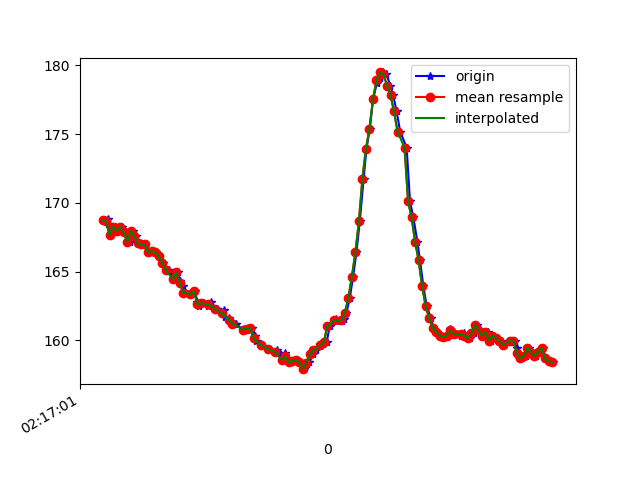

Data behind this chart, as committed beside it:
1617848222034, 543865644051729, 168.75, -236.03516, -59.375
1617848222050, 543865665477685, 168.8, -235.6, -59.18
1617848222053, 543865682691700, 168.5, -236.2, -59.67
1617848222069, 543865701736994, 167.7, -236.8, -59.67
1617848222096, 543865720690723, 168.3, -235.9, -58.69
1617848222111, 543865739858102, 168, -237, -59.96
1617848222132, 543865758933917, 168.3, -236, -59.96
1617848222151, 543865778009732, 167.9, -236.6, -59.38
1617848222179, 543865800564975, 167.2, -237.9, -60.94
1617848222195, 543865816771788, 168, -237.5, -59.77
1617848222211, 543865836152816, 167.6, -237.4, -59.96
1617848222229, 543865855045503, 167.1, -237.1, -59.77
1617848222247, 543865874029754, 167, -237.4, -59.67
1617848222264, 543865893288697, 167, -237.3, -58.98
1617848222287, 543865912303469, 166.4, -237.4, -59.18
1617848222303, 543865931287720, 166.5, -237.5, -58.98
1617848222326, 543865950638227, 166.4, -237.8, -59.18
1617848222342, 543865969805605, 166.1, -237.8, -58.59
1617848222362, 543865988820378, 165.6, -237.8, -58.3
1617848222380, 543866007987757, 165.1, -238.1, -59.28
1617848222399, 543866027124614, 165.1, -238.4, -59.38
1617848222423, 543866046414078, 164.5, -238.8, -59.18
1617848222449, 543866065947713, 164.9, -238, -60.25
1617848222463, 543866084870921, 164.4, -238.1, -58.69
1617848222478, 543866104099342, 164, -238.4, -59.18
1617848222495, 543866123022551, 163.5, -238.6, -58.01
1617848222521, 543866142373057, 163.4, -238.5, -57.91
1617848222547, 543866161479394, 163.6, -239.3, -58.69
1617848222560, 543866180738336, 162.8, -237.9, -58.2
1617848222572, 543866199966758, 162.5, -238.2, -57.81
1617848222598, 543866219164658, 162.7, -238.3, -58.2
1617848222620, 543866238454122, 162.5, -238.4, -57.81
1617848222637, 543866257499416, 162.8, -237.9, -57.32
1617848222669, 543866277155135, 162.3, -238.3, -57.32
1617848222674, 543866296078344, 162.3, -238.6, -57.23
1617848222710, 543866315032073, 162.2, -238.6, -58.3
1617848222716, 543866334168931, 161.7, -238.8, -58.3
1617848222743, 543866353366831, 161.6, -238.5, -57.32
1617848222745, 543866372656295, 161.3, -239.1, -57.62
1617848222775, 543866391610025, 161.2, -238.7, -57.91
1617848222779, 543866411174181, 161.2, -238.5, -57.32
1617848222823, 543866430097389, 160.7, -238.6, -57.52
1617848222827, 543866449417374, 160.8, -239.4, -57.52
1617848222842, 543866468615275, 160.8, -238.6, -57.23
1617848222869, 543866487691089, 160.9, -239, -57.52
1617848222890, 543866506736383, 160.4, -239.2, -57.23
1617848222894, 543866525842719, 160, -239, -58.01
1617848222920, 543866545193226, 159.8, -238.9, -57.13
1617848222935, 543866564146956, 159.6, -239.1, -57.62
1617848222963, 543866583222771, 159.4, -239.9, -58.59
1617848223012, 543866602512235, 159.3, -239.3, -58.2
1617848223015, 543866621679613, 159.2, -239.6, -57.91
1617848223018, 543866640908035, 159.1, -239.6, -56.93
1617848223040, 543866659910170, 158.6, -240.4, -58.2
1617848223060, 543866679047028, 159.1, -240.2, -57.32
1617848223070, 543866698305970, 158.6, -240.1, -58.59
1617848223094, 543866717259700, 158.4, -240.7, -57.52
1617848223108, 543866736304994, 158.5, -240.2, -58.2
1617848223124, 543866755533415, 158.6, -240.6, -57.13
1617848223142, 543866774517666, 158.4, -240, -57.32
1617848223166, 543866793532438, 157.9, -240.8, -58.2
... 73 more rows
